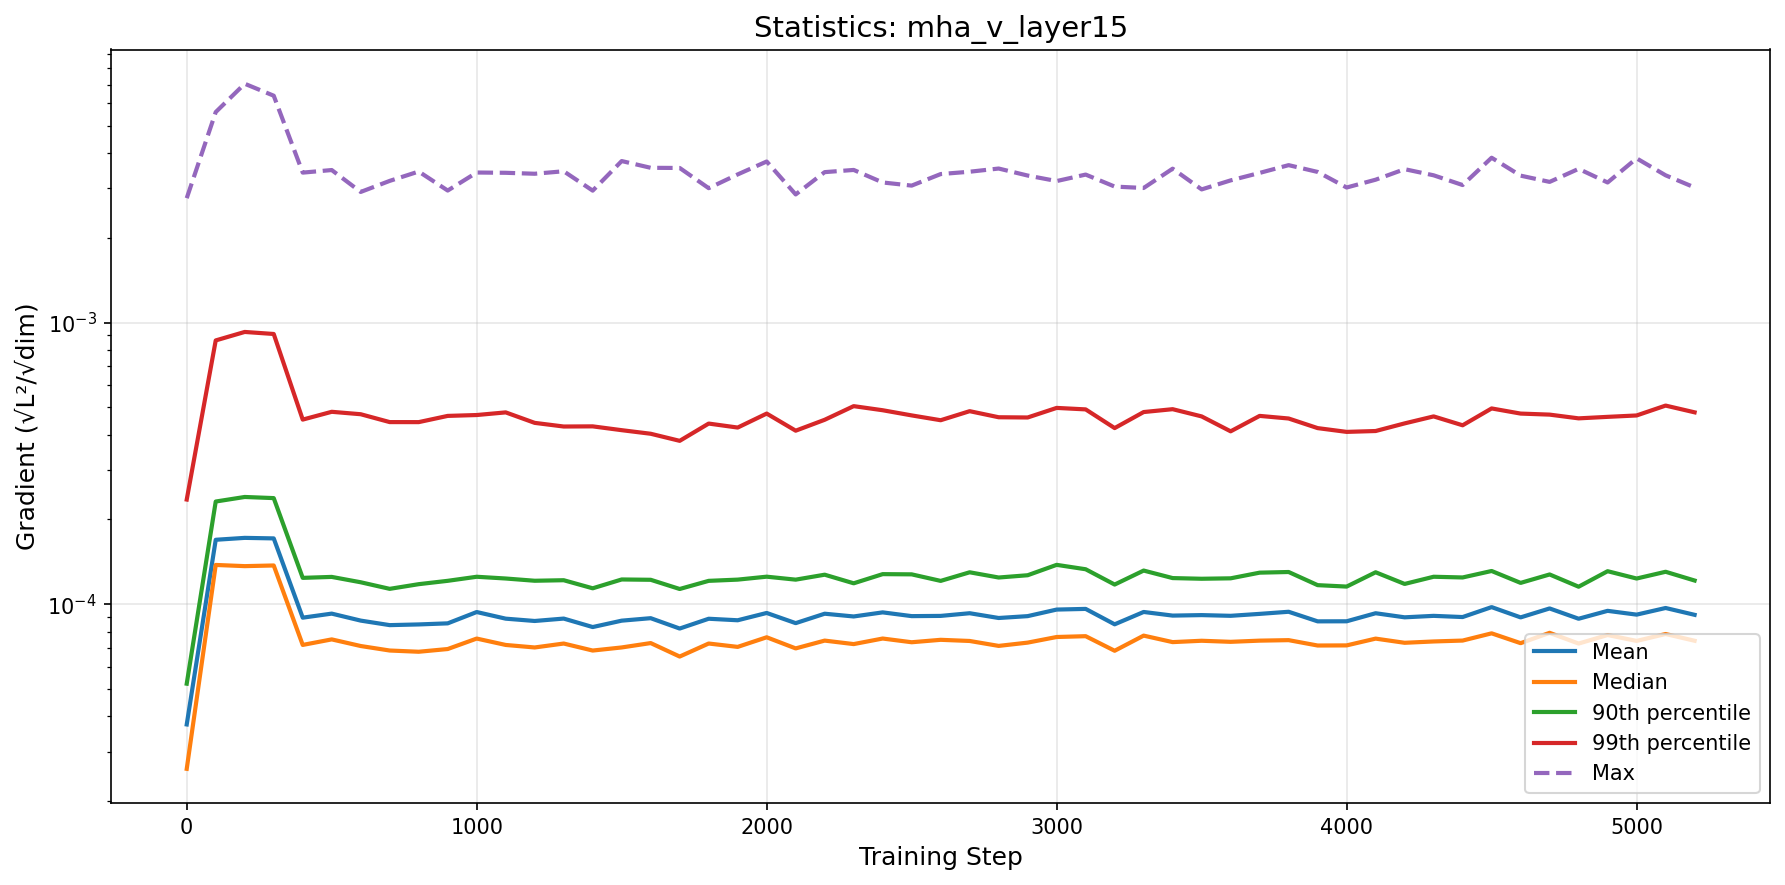

Source data for this figure (header and first rows):
step, mean, median, p90, p99, max
0, 3.744497571592628e-05, 2.6050488486362156e-05, 5.225352288107388e-05, 0.0002354, 0.002765
100, 0.0001694, 0.0001379, 0.0002316, 0.0008645, 0.00559
200, 0.0001721, 0.0001366, 0.0002404, 0.0009265, 0.007046
300, 0.0001714, 0.0001373, 0.0002382, 0.0009111, 0.00639
400, 8.963527044260542e-05, 7.17268994776532e-05, 0.0001241, 0.0004525, 0.003408
500, 9.264980068378139e-05, 7.504762106691487e-05, 0.0001251, 0.0004823, 0.00348
600, 8.750533521504979e-05, 7.109009675332345e-05, 0.0001197, 0.0004728, 0.00291
700, 8.43289238677666e-05, 6.852298247395083e-05, 0.0001134, 0.0004434, 0.003185
800, 8.481003758171417e-05, 6.783505159546621e-05, 0.0001179, 0.0004433, 0.003438
900, 8.556299176681088e-05, 6.936241697985679e-05, 0.0001211, 0.0004664, 0.002943
1000, 9.385912002609789e-05, 7.555542470072396e-05, 0.0001252, 0.0004698, 0.00341
1100, 8.890341672745146e-05, 7.171213655965403e-05, 0.0001235, 0.00048, 0.003403
1200, 8.723890272424992e-05, 7.025478407740593e-05, 0.0001212, 0.0004406, 0.003376
1300, 8.896726241606043e-05, 7.254616502905264e-05, 0.0001217, 0.0004276, 0.003446
1400, 8.301387657740276e-05, 6.850813588243909e-05, 0.000114, 0.0004282, 0.002941
1500, 8.746685618835468e-05, 7.026485036476515e-05, 0.0001225, 0.000415, 0.003746
1600, 8.925956000841293e-05, 7.282357182702981e-05, 0.0001222, 0.0004031, 0.003544
1700, 8.200406329247503e-05, 6.522680632770061e-05, 0.0001133, 0.0003804, 0.00354
1800, 8.884336643737762e-05, 7.25592763046734e-05, 0.0001211, 0.0004381, 0.003001
1900, 8.774857672680778e-05, 7.058430855977349e-05, 0.0001223, 0.000424, 0.003358
2000, 9.314669096076906e-05, 7.635501606273465e-05, 0.0001253, 0.0004754, 0.003732
2100, 8.571080273611642e-05, 6.971747643547133e-05, 0.0001223, 0.0004133, 0.002851
2200, 9.257683768128442e-05, 7.431063932017423e-05, 0.0001274, 0.0004518, 0.003421
2300, 9.051644761675399e-05, 7.222032218123786e-05, 0.0001187, 0.0005051, 0.003483
2400, 9.35961461995102e-05, 7.557743083452806e-05, 0.0001279, 0.0004885, 0.003144
2500, 9.077160237934225e-05, 7.331751476158388e-05, 0.0001277, 0.0004683, 0.003064
2600, 9.093240498003752e-05, 7.478911356884055e-05, 0.0001211, 0.0004502, 0.003368
2700, 9.294820870715219e-05, 7.408630699501373e-05, 0.0001299, 0.0004848, 0.003433
2800, 8.939116997908059e-05, 7.116110282368027e-05, 0.0001245, 0.0004613, 0.003523
2900, 9.076159230403391e-05, 7.309387001441792e-05, 0.0001268, 0.0004604, 0.003327
3000, 9.576969643936601e-05, 7.652665590285324e-05, 0.000138, 0.0004979, 0.003181
3100, 9.629269059883785e-05, 7.7041575423209e-05, 0.0001332, 0.0004919, 0.003353
3200, 8.488942182083292e-05, 6.83838916302193e-05, 0.0001175, 0.0004222, 0.00304
3300, 9.391054025696479e-05, 7.739692955510691e-05, 0.0001317, 0.0004813, 0.003005
3400, 9.116154465565225e-05, 7.339670628425665e-05, 0.0001239, 0.0004928, 0.00352
3500, 9.152875754787309e-05, 7.42162810638547e-05, 0.0001232, 0.0004645, 0.002971
3600, 9.099975843542194e-05, 7.356826245086268e-05, 0.0001236, 0.0004112, 0.003198
3700, 9.244874405668822e-05, 7.428465323755518e-05, 0.0001295, 0.0004664, 0.0034
3800, 9.406285580837448e-05, 7.45874822314363e-05, 0.0001302, 0.0004566, 0.003622
3900, 8.697157221096827e-05, 7.138415458030067e-05, 0.0001169, 0.0004221, 0.003427
4000, 8.701897817583617e-05, 7.145135532482527e-05, 0.0001156, 0.0004093, 0.003017
4100, 9.294093253536013e-05, 7.552261740784161e-05, 0.0001299, 0.0004122, 0.003216
4200, 8.988735829567369e-05, 7.298991477000527e-05, 0.0001181, 0.0004387, 0.003505
4300, 9.096867933574717e-05, 7.378747977782041e-05, 0.0001252, 0.0004645, 0.003334
4400, 9.008978237748774e-05, 7.433266000589356e-05, 0.0001245, 0.0004319, 0.003078
4500, 9.771193468972277e-05, 7.885572995292023e-05, 0.0001313, 0.0004958, 0.003849
4600, 8.983865892884881e-05, 7.276354153873399e-05, 0.0001191, 0.0004753, 0.003324
4700, 9.66538898877291e-05, 7.918507253634743e-05, 0.0001276, 0.0004713, 0.003159
4800, 8.884419746481496e-05, 7.253143849084154e-05, 0.0001154, 0.0004571, 0.003514
4900, 9.477639308995225e-05, 7.778133294777945e-05, 0.000131, 0.0004628, 0.003144
5000, 9.188601646314964e-05, 7.412335617118515e-05, 0.0001234, 0.0004681, 0.003829
5100, 9.701012232657799e-05, 7.842625200282782e-05, 0.0001304, 0.0005074, 0.003334
5200, 9.17366310184369e-05, 7.42167976568453e-05, 0.0001214, 0.0004802, 0.003019
